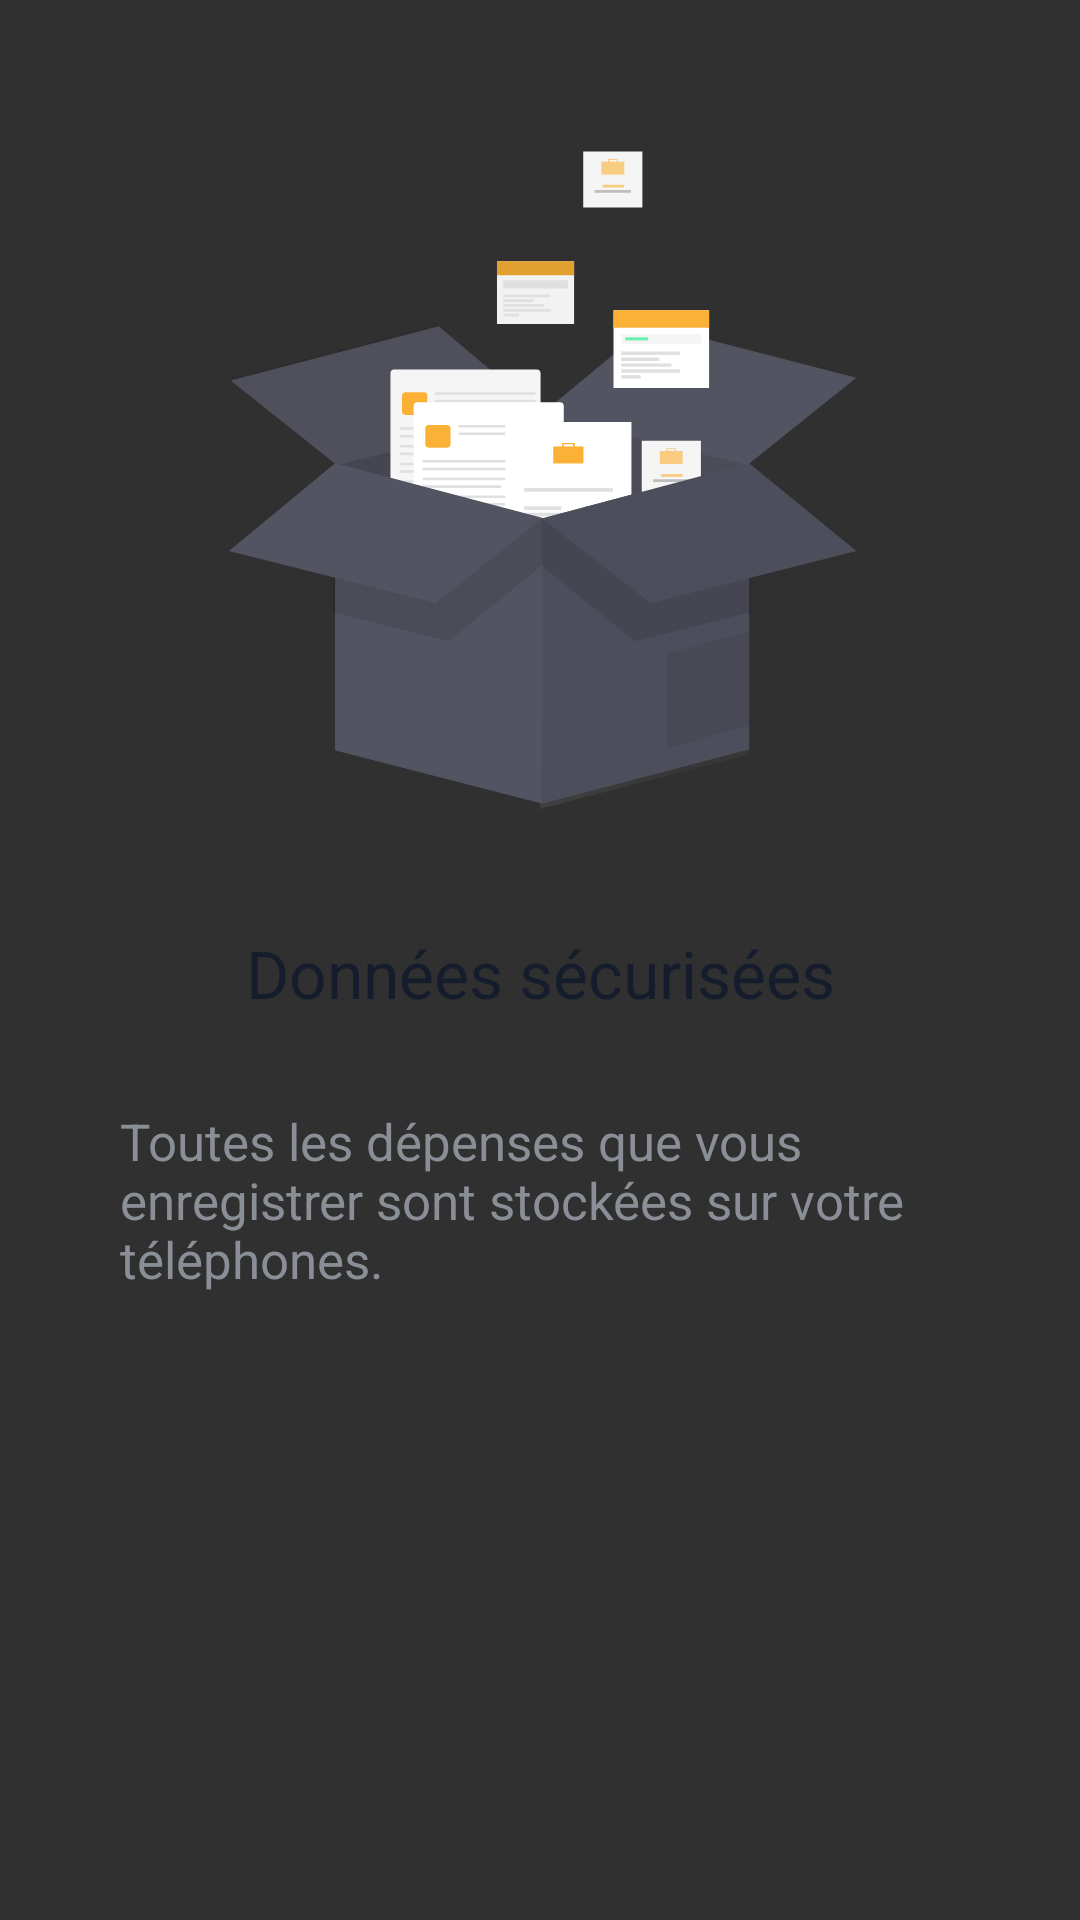

This screen was rendered from an Android layout file. Write that file and the resources it references.
<!-- AndroidManifest.xml: application theme Theme.Wallet -->
<!-- res/layout/fragment_on_board_data.xml -->
<?xml version="1.0" encoding="utf-8"?>
<androidx.constraintlayout.widget.ConstraintLayout xmlns:android="http://schemas.android.com/apk/res/android"
    xmlns:app="http://schemas.android.com/apk/res-auto"
    xmlns:tools="http://schemas.android.com/tools"
    android:layout_width="match_parent"
    android:layout_height="match_parent"
    tools:context=".ui.onboard.fragments.OnBoardDataFragment">


    <ImageView
        android:id="@+id/on_board_image_iv"
        android:layout_width="wrap_content"
        android:layout_height="wrap_content"
        android:layout_marginTop="50dp"
        android:src="@drawable/ic_privacy"
        app:layout_constraintEnd_toEndOf="parent"
        app:layout_constraintStart_toStartOf="parent"
        app:layout_constraintTop_toTopOf="parent"
        android:contentDescription="@string/privacy_description" />

    <TextView
        android:id="@+id/on_board_title_tv"
        style="@style/Title"
        android:layout_width="wrap_content"
        android:layout_height="wrap_content"
        android:layout_marginTop="40dp"
        android:text="@string/on_board_data_title"
        app:layout_constraintEnd_toEndOf="@+id/on_board_image_iv"
        app:layout_constraintStart_toStartOf="@+id/on_board_image_iv"
        app:layout_constraintTop_toBottomOf="@+id/on_board_image_iv" />

    <TextView
        android:id="@+id/on_board_text_tv"
        style="@style/TextSmall"
        android:layout_width="0dp"
        android:layout_height="wrap_content"
        android:layout_marginStart="40dp"
        android:layout_marginTop="30dp"
        android:layout_marginEnd="40dp"
        android:text="@string/on_board_data_text"
        android:textColor="@color/text_alpha"
        app:layout_constraintEnd_toEndOf="parent"
        app:layout_constraintStart_toStartOf="parent"
        app:layout_constraintTop_toBottomOf="@+id/on_board_title_tv" />
</androidx.constraintlayout.widget.ConstraintLayout>
<!-- resources referenced by this layout -->
<resources>
  <color name="text_alpha">#8A8E96</color>
  <!-- drawable ic_privacy: vector/xml drawable (drawable, 29742 chars, omitted) -->
  <string name="on_board_data_text">Toutes les dépenses que vous enregistrer sont stockées sur votre téléphones.</string>
  <string name="on_board_data_title">Données sécurisées</string>
  <string name="privacy_description">Un carton avec des données collectées</string>
  <style name="TextSmall" parent="Widget.AppCompat.TextView">
          <item name="fontFamily">@font/raleway_normal</item>
          <item name="android:textColor">@color/text</item>
          <item name="android:textSize">17sp</item>
      </style>
  <style name="Title" parent="Widget.AppCompat.TextView">
          <item name="fontFamily">@font/raleway_medium</item>
          <item name="android:textColor">@color/text</item>
          <item name="android:textSize">22sp</item>
          <item name="android:gravity">center_horizontal</item>
      </style>
  <style name="Theme.Wallet" parent="Theme.AppCompat.NoActionBar">
          
          <item name="colorPrimary">@color/primary</item>
          <item name="colorPrimaryVariant">@color/primary</item>
          <item name="colorOnPrimary">@color/text</item>
          
          <item name="colorSecondary">@color/secondary</item>
          <item name="colorSecondaryVariant">@color/secondary</item>
          <item name="colorOnSecondary">@color/text</item>
          
          <item name="android:statusBarColor" tools:targetApi="l">@color/secondary</item>
          
          <item name="android:windowLightStatusBar" tools:targetApi="m">true</item>
      </style>
  <color name="text">#151d2d</color>
  <color name="primary">#fbb135</color>
  <color name="secondary">#CDD0D9</color>
</resources>
